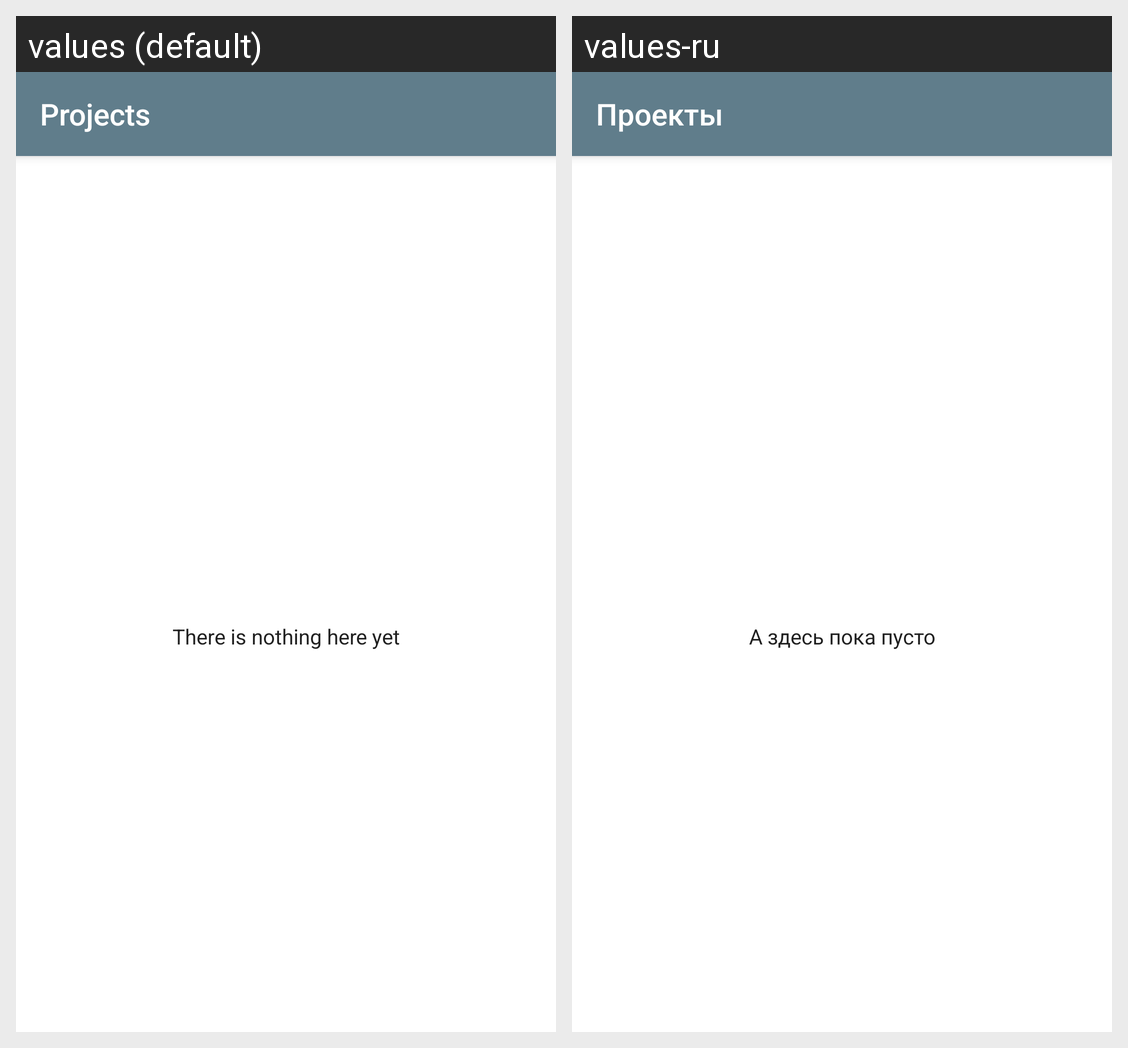

Strings drawn on this Android screen and how each of the app's shown locales translates them:
Android screen res/layout/fragment_projects.xml rendered under 2 locales, left to right: values (default), values-ru. Device: Nexus 5 (rendered at 1080×1920; each locale shown at half size, 540×960, under a caption strip naming it); theme AppTheme.
Strings drawn on this screen, with the default value and each locale's value (text and hints the layout hard-codes, and strings that could not be matched under every locale, appear in the picture but are not listed):

projects
  values: Projects
  values-ru: Проекты

empty
  values: There is nothing here yet
  values-ru: А здесь пока пусто
